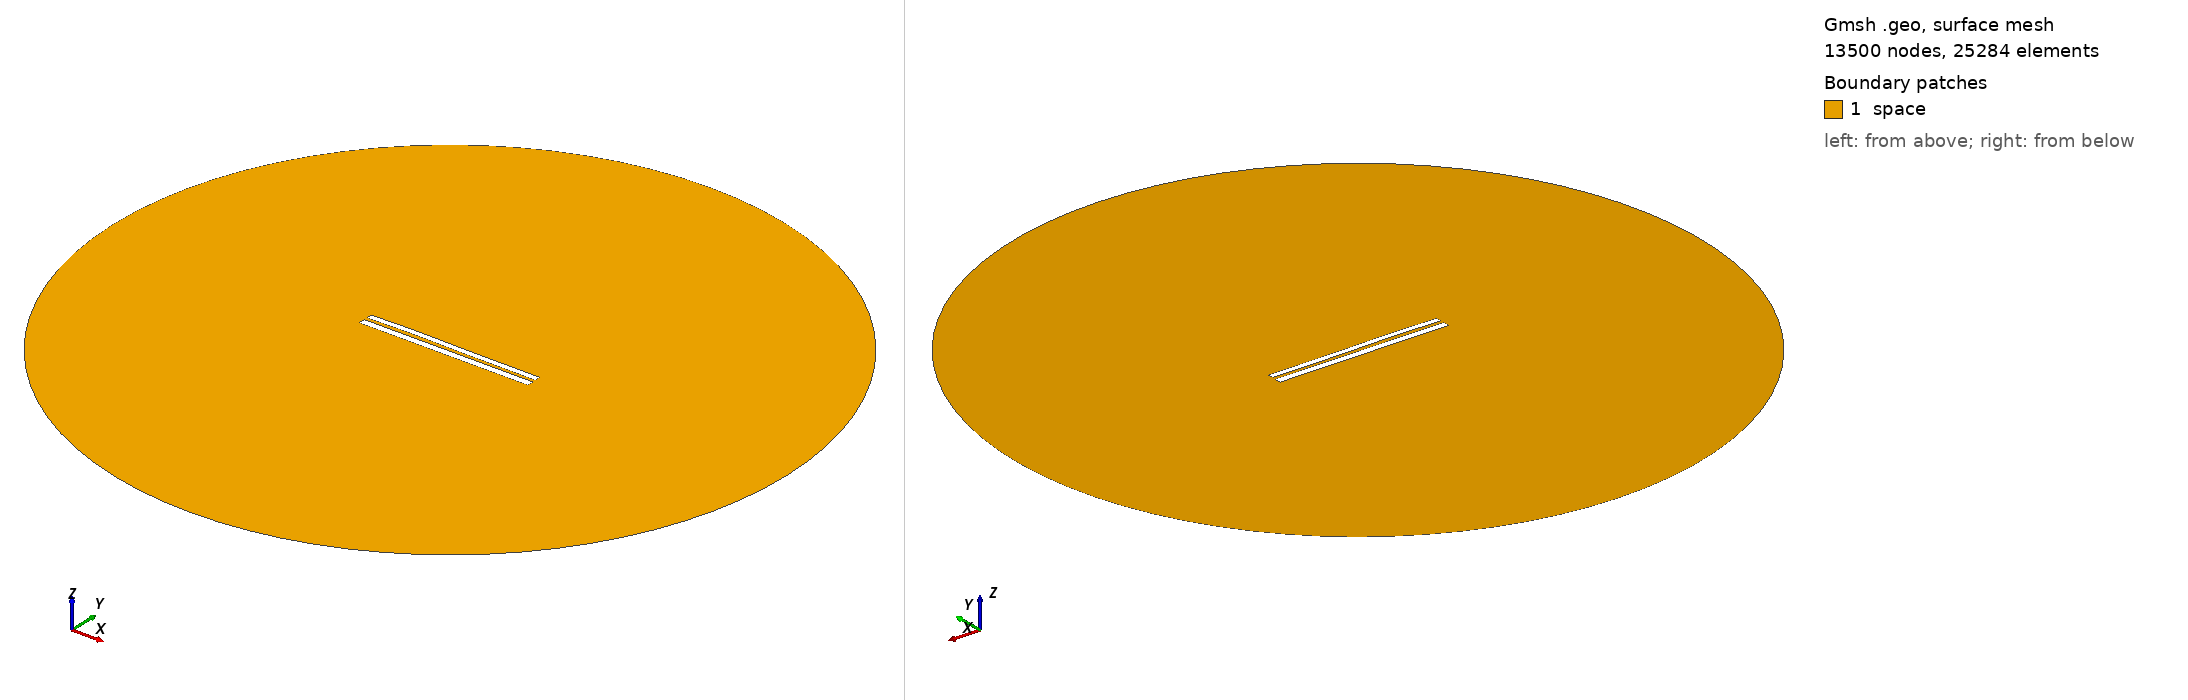

Gmsh geometry script, surface-meshed: 13500 nodes, 25284 surface elements. Boundary patches (legend numbers): 1 space. Left view from above one corner, right view from below the opposite corner. Legend entries are the model's physical surfaces. The drawing asked Gmsh for element sizes between 1% and 20% of the model's largest extent; the script's own settings can give other sizes.

=== 7249.geo (drawn) ===
//---------------------------------------
// Geometry kernel
//---------------------------------------

SetFactory("OpenCASCADE");



//---------------------------------------
// Parameters of the geometry
//---------------------------------------

// Overetch of the upper plate
overetch = 0.25;

// Distance between the plates
distance = 1.75;

// Discretization over the x axis (for the deformation)
nx = 50; 

// Length of the plate
L = 100 - overetch; 

// Number of modes
n = 4; 

// 1st mode coefficient
coeff(1) = 0.0;
beta(1) = 0.596864 * 3.1415926535 / L;

// 2nd mode coefficient
coeff(2) = 0.15;
beta(2) = 1.49418 * 3.1415926535 / L;

// 3rd mode coefficient
coeff(3) = 0.15;
beta(3) = 2.50025 * 3.1415926535 / L;

// 4th mode coefficient
coeff(4) = 0.07499999999999998;
beta(4) = 3.49999 * 3.1415926535 / L;



//---------------------------------------
// Upper plate (deformed rectangle)
//---------------------------------------

// Coordiantes of the upper plate
xmin = -50;
xmax = 50 - overetch;

// Height of the upper plate
yheight = 4 - 2 * overetch;

// Indexes of the points
UpperID[] = {};
LowerID[] = {};
LeftID[] = {};
RightID[] = {};

// Point index
p = 1;

// Horizontal edges
For i In {1:nx}
    x = xmin + (i-1)*(xmax - xmin)/(nx-1);

    y_bottom = distance / 2 + overetch;
    For j In {1:n}
        C = (Cosh(beta(j)*L) + Cos(beta(j)*L)) / (Sinh(beta(j)*L) + Sin(beta(j)*L));
        y_bottom  = y_bottom + coeff(j) * (Cosh(beta(j)*(x+50)) - Cos(beta(j)*(x+50)) - C * (Sinh(beta(j)*(x+50)) - Sin(beta(j)*(x+50))));
    EndFor

    y_top = y_bottom + yheight;

    Point(p) = {x, y_top, 0, 1.0};
    UpperID[i] = p;
    p = p + 1;

    Point(p) = {x, y_bottom, 0, 1.0};
    LowerID[i] = p;
    p = p + 1;
EndFor

// Create point lists
UpperPts[] = {}; LowerPts[] = {};
For i In {1:nx}
  UpperPts[] += {UpperID[i]};
  LowerPts[] += {LowerID[i]};
EndFor

// Build splines
Spline(1) = {UpperPts[]};
Spline(2) = {LowerPts[]};
Line(3) = {LowerPts[nx-1], UpperPts[nx-1]};
Line(4) = {LowerPts[0], UpperPts[0]};

// Build the plane surface
Curve Loop(1) = {2, 3, -1, -4};
Plane Surface(1) = {1};



//---------------------------------------
// Lower plate (rectangle)
//---------------------------------------

// Vertices
Point(1001) = {-50, -1, 0, 1.0};
Point(1002) = { 50, -1, 0, 1.0};
Point(1003) = { 50,  -5, 0, 1.0};
Point(1004) = {-50,  -5, 0, 1.0};

// Edges
Line(5) = {1001, 1002};
Line(6) = {1002, 1003};
Line(7) = {1003, 1004};
Line(8) = {1004, 1001};

// Plane surface
Line Loop(2) = {5, 6, 7, 8};
Plane Surface(2) = {2}; 



//---------------------------------------
// Outer (fictious) boundary
//---------------------------------------

// Points
Point(1005) = {0, 0, 0};       // Center
Point(1006) = {200, 0, 0};     // Start point
Point(1007) = {0, 200, 0};     // 90 degrees
Point(1008) = {-200, 0, 0};    // 180 degrees
Point(1009) = {0, -200, 0};    // 270 degrees

// Circle arcs (each needs start, center, end)
Circle(9) = {1006, 1005, 1007};
Circle(10) = {1007, 1005, 1008};
Circle(11) = {1008, 1005, 1009};
Circle(12) = {1009, 1005, 1006};

// Plane surface for the entire domain
Curve Loop(3) = {9, 10, 11, 12};
Surface(3) = {3};

// Subtract the plates from the whole domain to obtain the actual domain where we want to solve the equations
BooleanDifference{ Surface{3}; Delete; }{ Surface{1}; Surface{2}; Delete; }




//---------------------------------------
// Transfinite Lines/Curves
//---------------------------------------

// Set the number of points on the boundaries
r = 7;

// Plates
Transfinite Curve {1, 2} = 50*r Using Progression 1;
Transfinite Curve {3, 4} = 2*r Using Progression 1;
Transfinite Line {5, 7} = 50*r Using Progression 1;
Transfinite Line {6, 8} = 2*r Using Progression 1;

// Outer boundary
Transfinite Line {9, 10, 11, 12} = 20 Using Progression 1;



//---------------------------------------
// Physical groups
//---------------------------------------                

// Physical curves (boundaries)
Physical Line("force_segment", 10) = {2};
Physical Line("upper_plate", 11) = {1, 3, 4};
Physical Line("lower_plate", 12) = {5, 6, 7, 8};
Physical Line("boundary", 20) = {9, 10, 11, 12};

// Physical Surfaces
Physical Surface("space", 30) = {3};



//---------------------------------------
// 6. Generate the Mesh
//---------------------------------------

// 2D mesh generation
Mesh 2;
